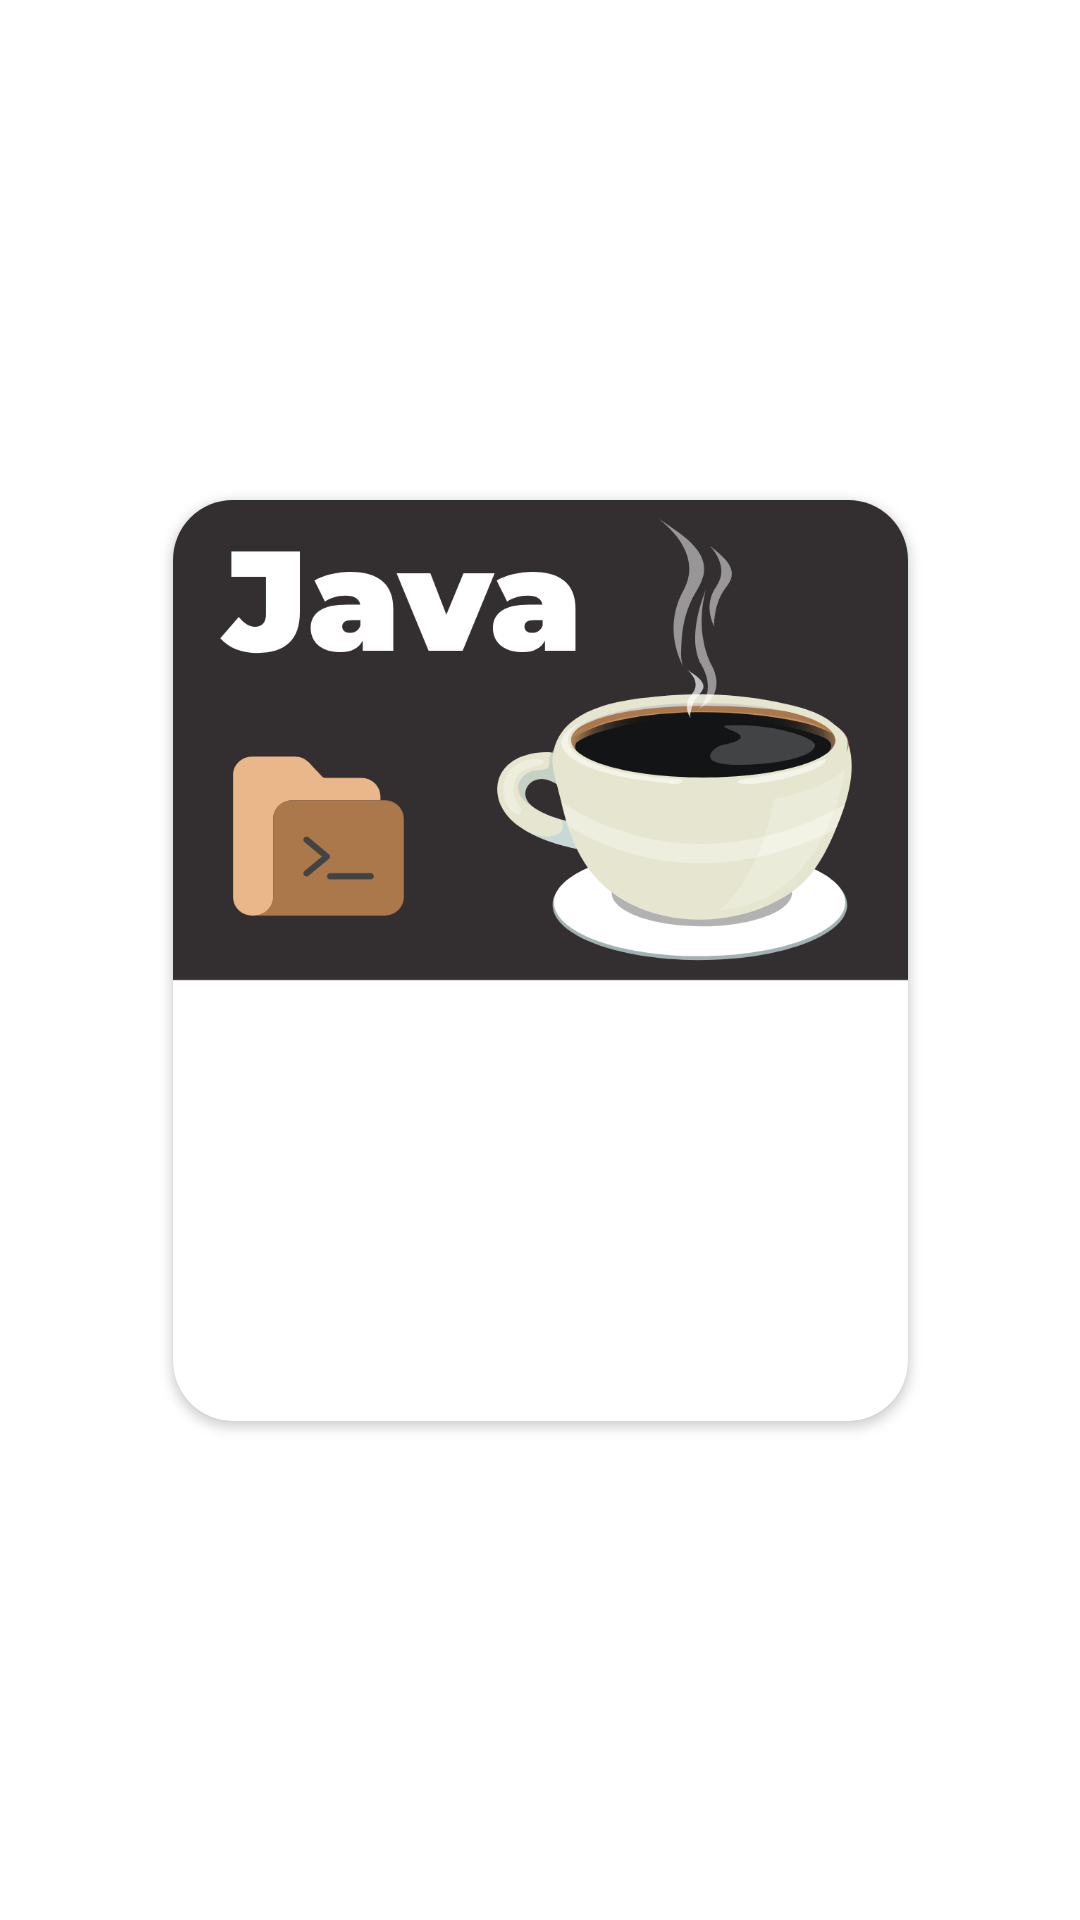

Here is an Android app screen rendered from its layout file. Give the layout XML and the strings, colors and styles it references.
<!-- AndroidManifest.xml: application theme Theme.ECommerce -->
<!-- res/layout/course_item.xml -->
<?xml version="1.0" encoding="utf-8"?>
<androidx.constraintlayout.widget.ConstraintLayout
        xmlns:android="http://schemas.android.com/apk/res/android"
        xmlns:app="http://schemas.android.com/apk/res-auto"
        android:layout_marginEnd="20dp"
        android:layout_width="wrap_content"
        android:layout_height="wrap_content">

    <androidx.cardview.widget.CardView
            android:id="@+id/courseBg"
            app:contentPaddingBottom="20dp"
            android:layout_width="wrap_content"
            android:layout_height="wrap_content"
            app:cardCornerRadius="20dp"
            app:layout_constraintTop_toTopOf="parent"
            app:layout_constraintStart_toStartOf="parent"
            app:layout_constraintEnd_toEndOf="parent"
            app:layout_constraintBottom_toBottomOf="parent">

        <LinearLayout
                android:layout_width="match_parent"
                android:orientation="vertical"
                android:layout_height="match_parent">

            <ImageView
                    android:contentDescription="@string/app_name"
                    android:layout_width="wrap_content"
                    android:layout_height="wrap_content"
                    app:srcCompat="@drawable/ic_java_2_2_"
                    android:id="@+id/courseImage"
                    android:transitionName="courseImage"
            />

            <TextView
                    android:layout_margin="10dp"
                    android:textSize="20sp"
                    android:text="@string/app_name"
                    android:textColor="@color/white"
                    android:layout_width="wrap_content"
                    android:layout_height="wrap_content"
                    android:id="@+id/courseTitle"
                    android:fontFamily="sans-serif-black"
            />

            <LinearLayout
                    android:layout_width="match_parent"
                    android:layout_height="match_parent">

                <TextView
                        android:layout_width="70dp"
                        android:layout_height="wrap_content"
                        android:textColor="@color/white"
                        android:fontFamily="sans-serif"
                        android:layout_margin="10dp"
                        android:textSize="14sp"
                        android:text="@string/course_start_date"
                />

                <TextView
                        android:layout_marginTop="10dp"
                        android:layout_marginStart="25dp"
                        android:textSize="14sp"
                        android:text="@string/course_level"
                        android:textColor="@color/white"
                        android:layout_width="wrap_content"
                        android:layout_height="wrap_content"
                        android:fontFamily="sans-serif"
                />
            </LinearLayout>

            <LinearLayout
                    android:layout_width="match_parent"
                    android:layout_height="match_parent">

                <TextView
                        android:id="@+id/courseDate"
                        android:layout_width="wrap_content"
                        android:layout_height="wrap_content"
                        android:textColor="@color/white"
                        android:fontFamily="sans-serif-black"
                        android:layout_margin="10dp"
                        android:textSize="14sp"
                        android:text="@string/app_name"
                />

                <TextView
                        android:id="@+id/courseLevel"
                        android:layout_marginTop="10dp"
                        android:layout_marginStart="25dp"
                        android:textSize="14sp"
                        android:text="@string/app_name"
                        android:textColor="@color/white"
                        android:layout_width="wrap_content"
                        android:layout_height="wrap_content"
                        android:fontFamily="sans-serif-black"
                />
            </LinearLayout>
        </LinearLayout>
    </androidx.cardview.widget.CardView>
</androidx.constraintlayout.widget.ConstraintLayout>
<!-- resources referenced by this layout -->
<resources>
  <color name="white">#FFFFFFFF</color>
  <!-- drawable ic_java_2_2_: vector/xml drawable (drawable, 16082 chars, omitted) -->
  <string name="app_name">E-Commerce</string>
  <string name="course_level">Level:</string>
  <string name="course_start_date">Start date:</string>
  <style name="Theme.ECommerce" parent="Theme.MaterialComponents.DayNight.NoActionBar">
          
          <item name="colorPrimary">@color/purple_500</item>
          <item name="colorPrimaryVariant">@color/purple_700</item>
          <item name="colorOnPrimary">@color/white</item>
          
          <item name="colorSecondary">@color/teal_200</item>
          <item name="colorSecondaryVariant">@color/teal_700</item>
          <item name="colorOnSecondary">@color/black</item>
          
          <item name="android:statusBarColor" tools:targetApi="l">?attr/colorPrimaryVariant</item>
          
  
          <item name="windowNoTitle">true</item>
          <item name="android:windowFullscreen">true</item>
  
          <item name="android:windowActivityTransitions">true</item>
      </style>
  <color name="purple_500">#FF6200EE</color>
  <color name="purple_700">#FF3700B3</color>
  <color name="teal_200">#FF03DAC5</color>
  <color name="teal_700">#FF018786</color>
  <color name="black">#FF000000</color>
</resources>
